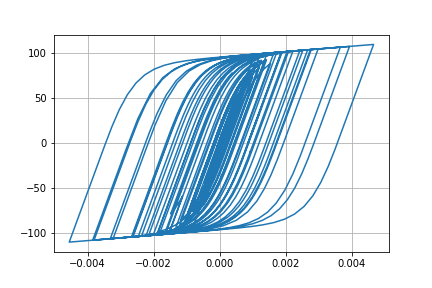

Data behind this chart, as committed beside it:
Desplacment, Force
0.0, 0.0
1.7619215615683597e-06, 0.1762
6.349122420610263e-06, 0.6349
1.2589830231616431e-05, 1.259
1.9661006533544773e-05, 1.966
2.69904419421534e-05, 2.698
3.4181419005941445e-05, 3.417
4.1000991446022774e-05, 4.098
4.715526357128566e-05, 4.712
5.241864759918674e-05, 5.237
5.673512225737886e-05, 5.667
6.01322605560463e-05, 6.006
6.26597272221888e-05, 6.258
6.452119143680327e-05, 6.443
6.627225233086504e-05, 6.618
6.839703424947187e-05, 6.829
7.107412291883297e-05, 7.096
7.421537656021444e-05, 7.408
7.760897929735003e-05, 7.746
8.090549774852096e-05, 8.073
8.338316270587949e-05, 8.319
8.449735135064366e-05, 8.43
8.398737679345758e-05, 8.379
8.180036039714027e-05, 8.16
7.779983374992387e-05, 7.76
7.199394162960628e-05, 7.18
6.50028624822858e-05, 6.48
5.749946163571597e-05, 5.73
5.021955133941883e-05, 5.002
4.3568316314511334e-05, 4.337
3.733823419295621e-05, 3.714
3.111036303120452e-05, 3.091
2.46368011150113e-05, 2.444
1.7597730343858986e-05, 1.74
9.340711816620762e-06, 0.9142
-8.457524940185259e-07, -0.1044
-1.3924730883667777e-05, -1.412
-3.0441318800095865e-05, -3.063
-5.024705668732986e-05, -5.04
-7.264084283972093e-05, -7.271
-9.633749866480306e-05, -9.624
-0.0001201, -11.98
-0.0001431, -14.24
-0.0001646, -16.33
-0.0001831, -18.13
-0.0001975, -19.52
-0.0002073, -20.46
-0.0002128, -20.98
-0.0002162, -21.31
-0.0002196, -21.64
-0.0002247, -22.12
-0.0002318, -22.79
-0.0002403, -23.6
-0.0002493, -24.45
-0.0002586, -25.32
-0.0002679, -26.19
-0.0002769, -27.03
-0.0002853, -27.8
-0.0002927, -28.49
-0.0002992, -29.09
... 2,941 more rows
